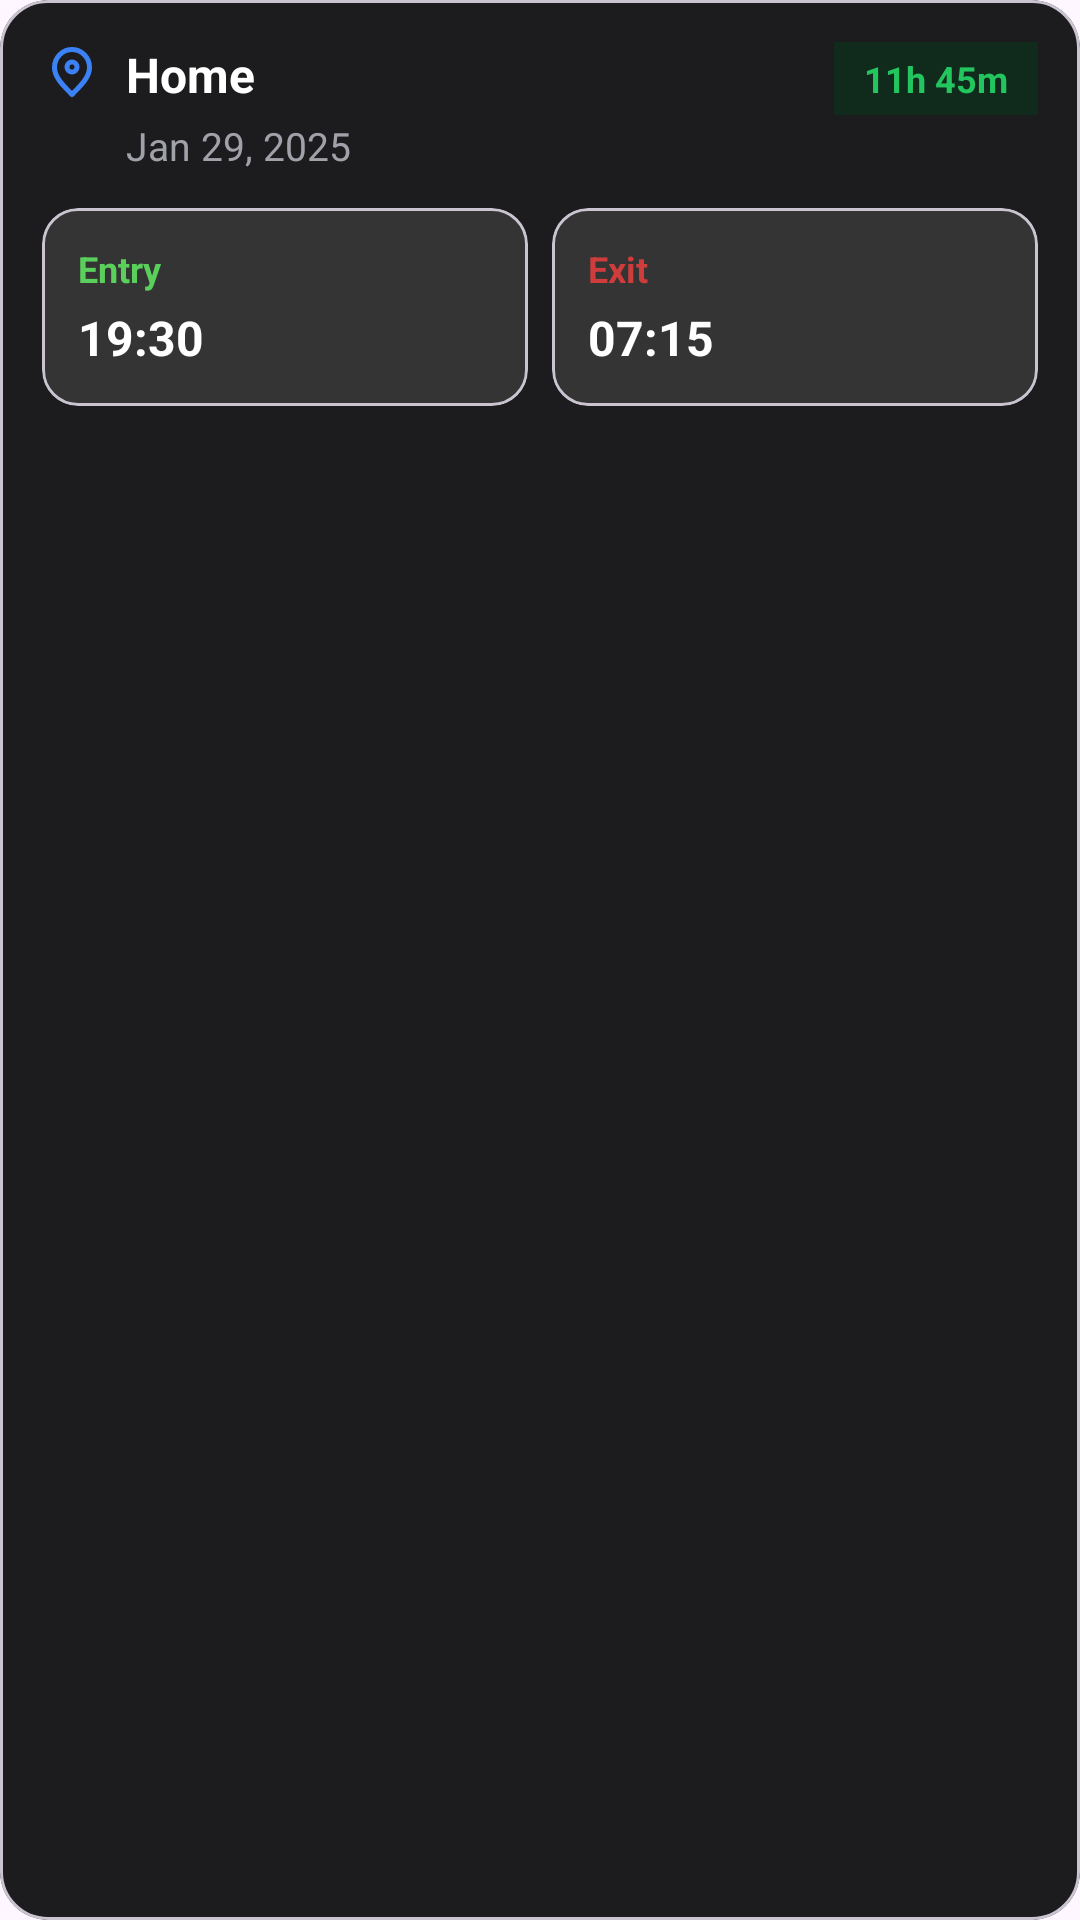

This screen was rendered from an Android layout file. Write that file and the resources it references.
<!-- AndroidManifest.xml: application theme Theme.GeoFenceTracker -->
<!-- res/layout/histroycardlayout.xml -->
<?xml version="1.0" encoding="utf-8"?>
<com.google.android.material.card.MaterialCardView
    xmlns:android="http://schemas.android.com/apk/res/android"
    xmlns:app="http://schemas.android.com/apk/res-auto"
    android:layout_width="match_parent"
    android:layout_height="wrap_content"
    android:layout_margin="12dp"
    app:cardCornerRadius="16dp"
    app:cardElevation="0dp"
    app:cardBackgroundColor="#1C1C1E">

    <androidx.constraintlayout.widget.ConstraintLayout
        android:layout_width="match_parent"
        android:layout_height="wrap_content"
        android:padding="14dp">

        <ImageView
            android:id="@+id/ivLocation"
            android:layout_width="20dp"
            android:layout_height="20dp"
            android:src="@drawable/location"
            app:tint="#3B82F6"
            app:layout_constraintStart_toStartOf="parent"
            app:layout_constraintTop_toTopOf="parent" />

        <TextView
            android:id="@+id/tvGeofenceName"
            android:layout_width="0dp"
            android:layout_height="wrap_content"
            android:layout_marginStart="8dp"
            android:text="Home"
            android:textSize="16sp"
            android:textStyle="bold"
            android:textColor="#FFFFFF"
            app:layout_constraintStart_toEndOf="@id/ivLocation"
            app:layout_constraintEnd_toStartOf="@id/tvDuration"
            app:layout_constraintTop_toTopOf="parent" />

        <TextView
            android:id="@+id/tvDuration"
            android:layout_width="wrap_content"
            android:layout_height="wrap_content"
            android:paddingHorizontal="10dp"
            android:paddingVertical="4dp"
            android:text="11h 45m"
            android:textSize="12sp"
            android:textStyle="bold"
            android:textColor="#22C55E"
            android:background="#102A1C"
            app:layout_constraintEnd_toEndOf="parent"
            app:layout_constraintTop_toTopOf="parent" />

        <TextView
            android:id="@+id/tvDate"
            android:layout_width="wrap_content"
            android:layout_height="wrap_content"
            android:layout_marginTop="4dp"
            android:text="Jan 29, 2025"
            android:textSize="13sp"
            android:textColor="#A1A1AA"
            app:layout_constraintStart_toStartOf="@id/tvGeofenceName"
            app:layout_constraintTop_toBottomOf="@id/tvGeofenceName" />

        
        <com.google.android.material.card.MaterialCardView
            android:id="@+id/cardEntry"
            android:layout_width="0dp"
            android:layout_height="wrap_content"
            android:layout_marginTop="12dp"
            android:layout_marginEnd="8dp"
            app:cardCornerRadius="12dp"
            app:cardElevation="0dp"
            app:cardBackgroundColor="#343434"
            app:layout_constraintStart_toStartOf="parent"
            app:layout_constraintEnd_toStartOf="@id/cardExit"
            app:layout_constraintTop_toBottomOf="@id/tvDate">

            <LinearLayout
                android:layout_width="match_parent"
                android:layout_height="wrap_content"
                android:padding="12dp"
                android:orientation="vertical">

                <TextView
                    android:layout_width="wrap_content"
                    android:layout_height="wrap_content"
                    android:text="Entry"
                    android:textSize="12sp"
                    android:textColor="#5BCF5C"
                    android:textStyle="bold" />

                <TextView
                    android:layout_width="wrap_content"
                    android:layout_height="wrap_content"
                    android:id="@+id/tvEntryTime"
                    android:text="19:30"
                    android:textSize="16sp"
                    android:textStyle="bold"
                    android:textColor="#FFFFFF"
                    android:layout_marginTop="4dp" />
            </LinearLayout>
        </com.google.android.material.card.MaterialCardView>

        
        <com.google.android.material.card.MaterialCardView
            android:id="@+id/cardExit"
            android:layout_width="0dp"
            android:layout_height="wrap_content"
            android:layout_marginTop="12dp"
            app:cardCornerRadius="12dp"
            app:cardElevation="0dp"
            app:cardBackgroundColor="#343434"
            app:layout_constraintStart_toEndOf="@id/cardEntry"
            app:layout_constraintEnd_toEndOf="parent"
            app:layout_constraintTop_toBottomOf="@id/tvDate">

            <LinearLayout
                android:layout_width="match_parent"
                android:layout_height="wrap_content"
                android:padding="12dp"
                android:orientation="vertical">

                <TextView
                    android:layout_width="wrap_content"
                    android:layout_height="wrap_content"
                    android:text="Exit"
                    android:textColor="#CF3C3C"
                    android:textSize="12sp"
                    android:textStyle="bold" />

                <TextView
                    android:layout_width="wrap_content"
                    android:layout_height="wrap_content"
                    android:id="@+id/tvExitTime"
                    android:text="07:15"
                    android:textSize="16sp"
                    android:textStyle="bold"
                    android:textColor="#FFFFFF"
                    android:layout_marginTop="4dp" />
            </LinearLayout>
        </com.google.android.material.card.MaterialCardView>

    </androidx.constraintlayout.widget.ConstraintLayout>
</com.google.android.material.card.MaterialCardView>
<!-- resources referenced by this layout -->
<resources>
  <!-- drawable location (drawable) -->
  <vector xmlns:android="http://schemas.android.com/apk/res/android"
      android:width="48dp"
      android:height="48dp"
      android:viewportWidth="24"
      android:viewportHeight="24">
    <path
        android:pathData="M12,21C15.5,17.4 19,14.176 19,10.2C19,6.224 15.866,3 12,3C8.134,3 5,6.224 5,10.2C5,14.176 8.5,17.4 12,21Z"
        android:strokeLineJoin="round"
        android:strokeWidth="2"
        android:fillColor="#00000000"
        android:strokeColor="#000000"
        android:strokeLineCap="round"/>
    <path
        android:pathData="M12,12C13.105,12 14,11.105 14,10C14,8.895 13.105,8 12,8C10.895,8 10,8.895 10,10C10,11.105 10.895,12 12,12Z"
        android:strokeLineJoin="round"
        android:strokeWidth="2"
        android:fillColor="#00000000"
        android:strokeColor="#000000"
        android:strokeLineCap="round"/>
  </vector>
  <style name="Theme.GeoFenceTracker" parent="Base.Theme.GeoFenceTracker" />
  <style name="Base.Theme.GeoFenceTracker" parent="Theme.Material3.DayNight.NoActionBar">
          
          
      </style>
</resources>
